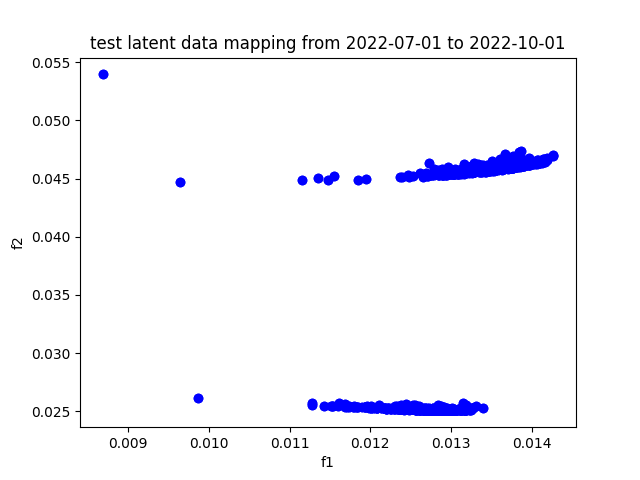

The data file committed next to this chart (first rows):
, f1, f2
A, 0.01367, 0.04601
AAPL, 0.01338, 0.04561
ABBV, 0.01373, 0.04595
ABT, 0.01368, 0.04589
ACGL, 0.01384, 0.04685
ACN, 0.01372, 0.04598
ADBE, 0.01269, 0.04552
ADI, 0.01374, 0.04596
ADM, 0.01369, 0.04601
ADP, 0.01391, 0.04612
ADSK, 0.01372, 0.04621
AEE, 0.01304, 0.04541
AEP, 0.01277, 0.04531
AES, 0.01306, 0.04544
AFL, 0.01377, 0.04599
AIG, 0.01334, 0.04564
AIZ, 0.01371, 0.04595
AJG, 0.01381, 0.04614
AKAM, 0.01361, 0.04593
ALB, 0.01342, 0.04605
ALGN, 0.01274, 0.04528
ALL, 0.014, 0.04627
ALLE, 0.01389, 0.0462
AMAT, 0.01351, 0.04577
AMCR, 0.01359, 0.04583
AMD, 0.01248, 0.04513
AME, 0.0138, 0.04612
AMGN, 0.01391, 0.04619
AMP, 0.01361, 0.04592
AMT, 0.01312, 0.04543
AMZN, 0.01346, 0.04587
ANET, 0.0138, 0.04642
AON, 0.01389, 0.04612
AOS, 0.01363, 0.04581
APA, 0.01273, 0.04632
APD, 0.01376, 0.046
APH, 0.01361, 0.04585
APO, 0.0129, 0.04534
APTV, 0.01285, 0.04534
ARE, 0.01366, 0.04593
ATO, 0.01323, 0.04553
AVB, 0.0135, 0.04581
AVGO, 0.0133, 0.04556
AVY, 0.01358, 0.04587
AWK, 0.01315, 0.04546
AXON, 0.01388, 0.04645
AXP, 0.0133, 0.04564
AZO, 0.01407, 0.04658
BA, 0.01265, 0.04516
BAC, 0.01335, 0.04563
BALL, 0.013, 0.04564
BAX, 0.01371, 0.04595
BBY, 0.01307, 0.04543
BDX, 0.01326, 0.04557
BEN, 0.01309, 0.0454
BF-B, 0.01377, 0.04594
BG, 0.01348, 0.04583
BIIB, 0.008681, 0.05396
BK, 0.01334, 0.04571
BKNG, 0.01318, 0.04572
... 419 more rows
